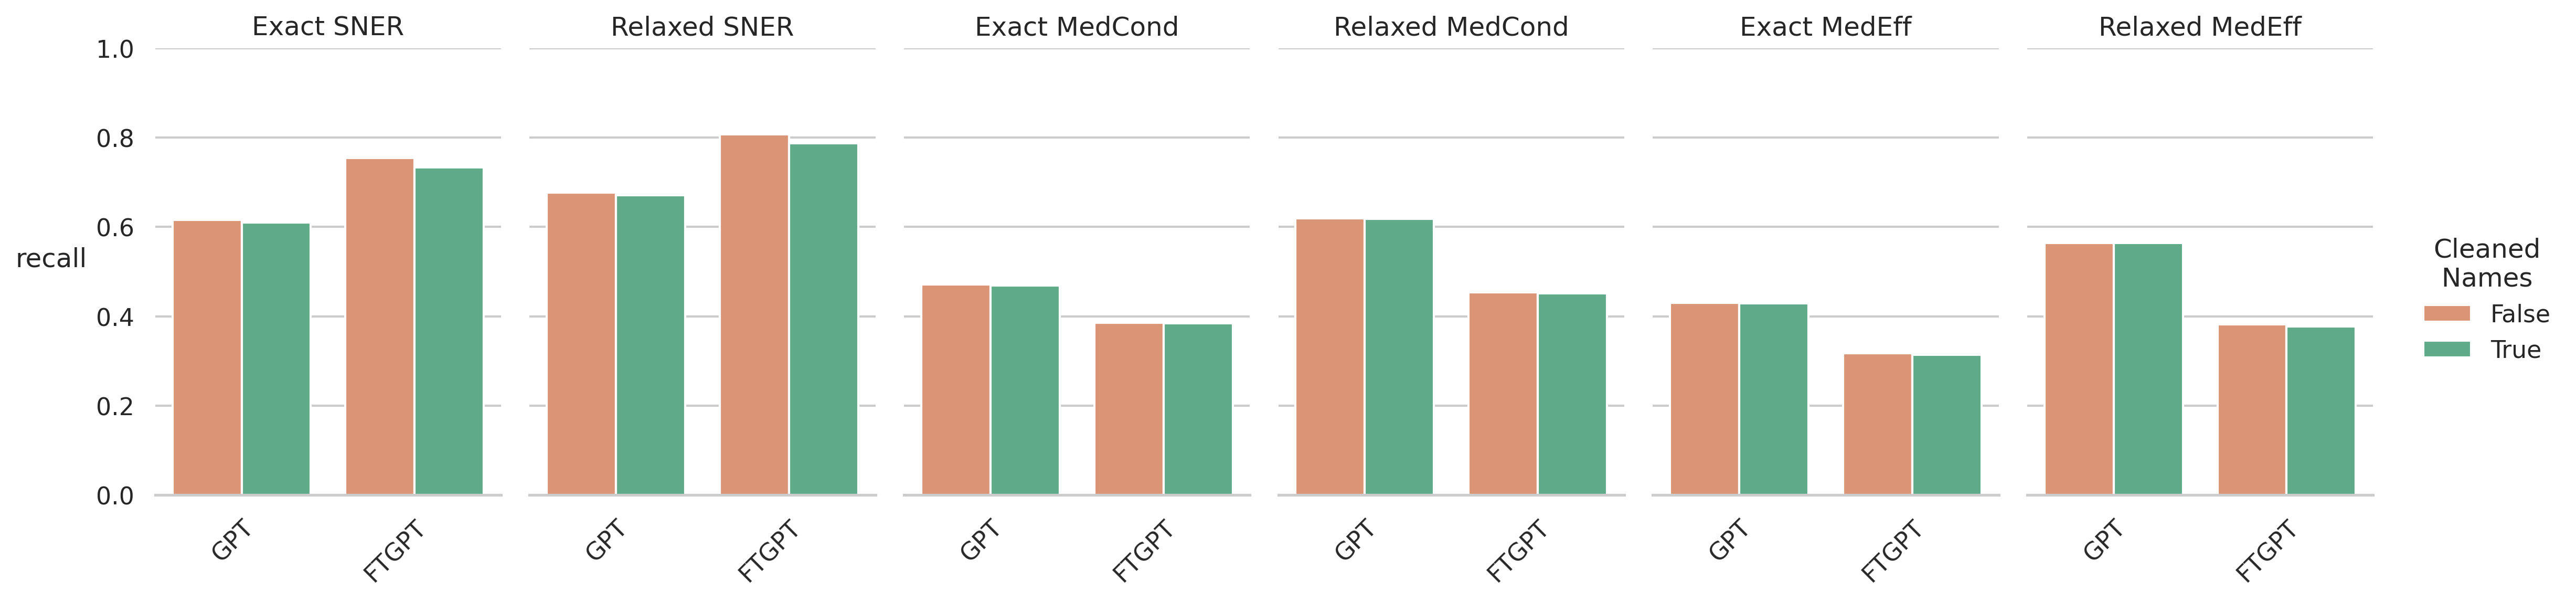

Values plotted in this chart, from the file beside it:
, recall, class, Model, NS
72, 0.6155, Exact SNER, GPT, False
73, 0.6772, Relaxed SNER, GPT, False
74, 0.471, Exact MedCond, GPT, False
75, 0.6198, Relaxed MedCond, GPT, False
76, 0.4299, Exact MedEff, GPT, False
77, 0.5646, Relaxed MedEff, GPT, False
78, 0.61, Exact SNER, GPT, True
79, 0.6713, Relaxed SNER, GPT, True
80, 0.4689, Exact MedCond, GPT, True
81, 0.6177, Relaxed MedCond, GPT, True
82, 0.4291, Exact MedEff, GPT, True
83, 0.5639, Relaxed MedEff, GPT, True
24, 0.7541, Exact SNER, FTGPT, False
25, 0.8079, Relaxed SNER, FTGPT, False
26, 0.3859, Exact MedCond, FTGPT, False
27, 0.4534, Relaxed MedCond, FTGPT, False
28, 0.3178, Exact MedEff, FTGPT, False
29, 0.3816, Relaxed MedEff, FTGPT, False
12, 0.7328, Exact SNER, FTGPT, True
13, 0.7869, Relaxed SNER, FTGPT, True
14, 0.3839, Exact MedCond, FTGPT, True
15, 0.4509, Relaxed MedCond, FTGPT, True
16, 0.3139, Exact MedEff, FTGPT, True
17, 0.3777, Relaxed MedEff, FTGPT, True
